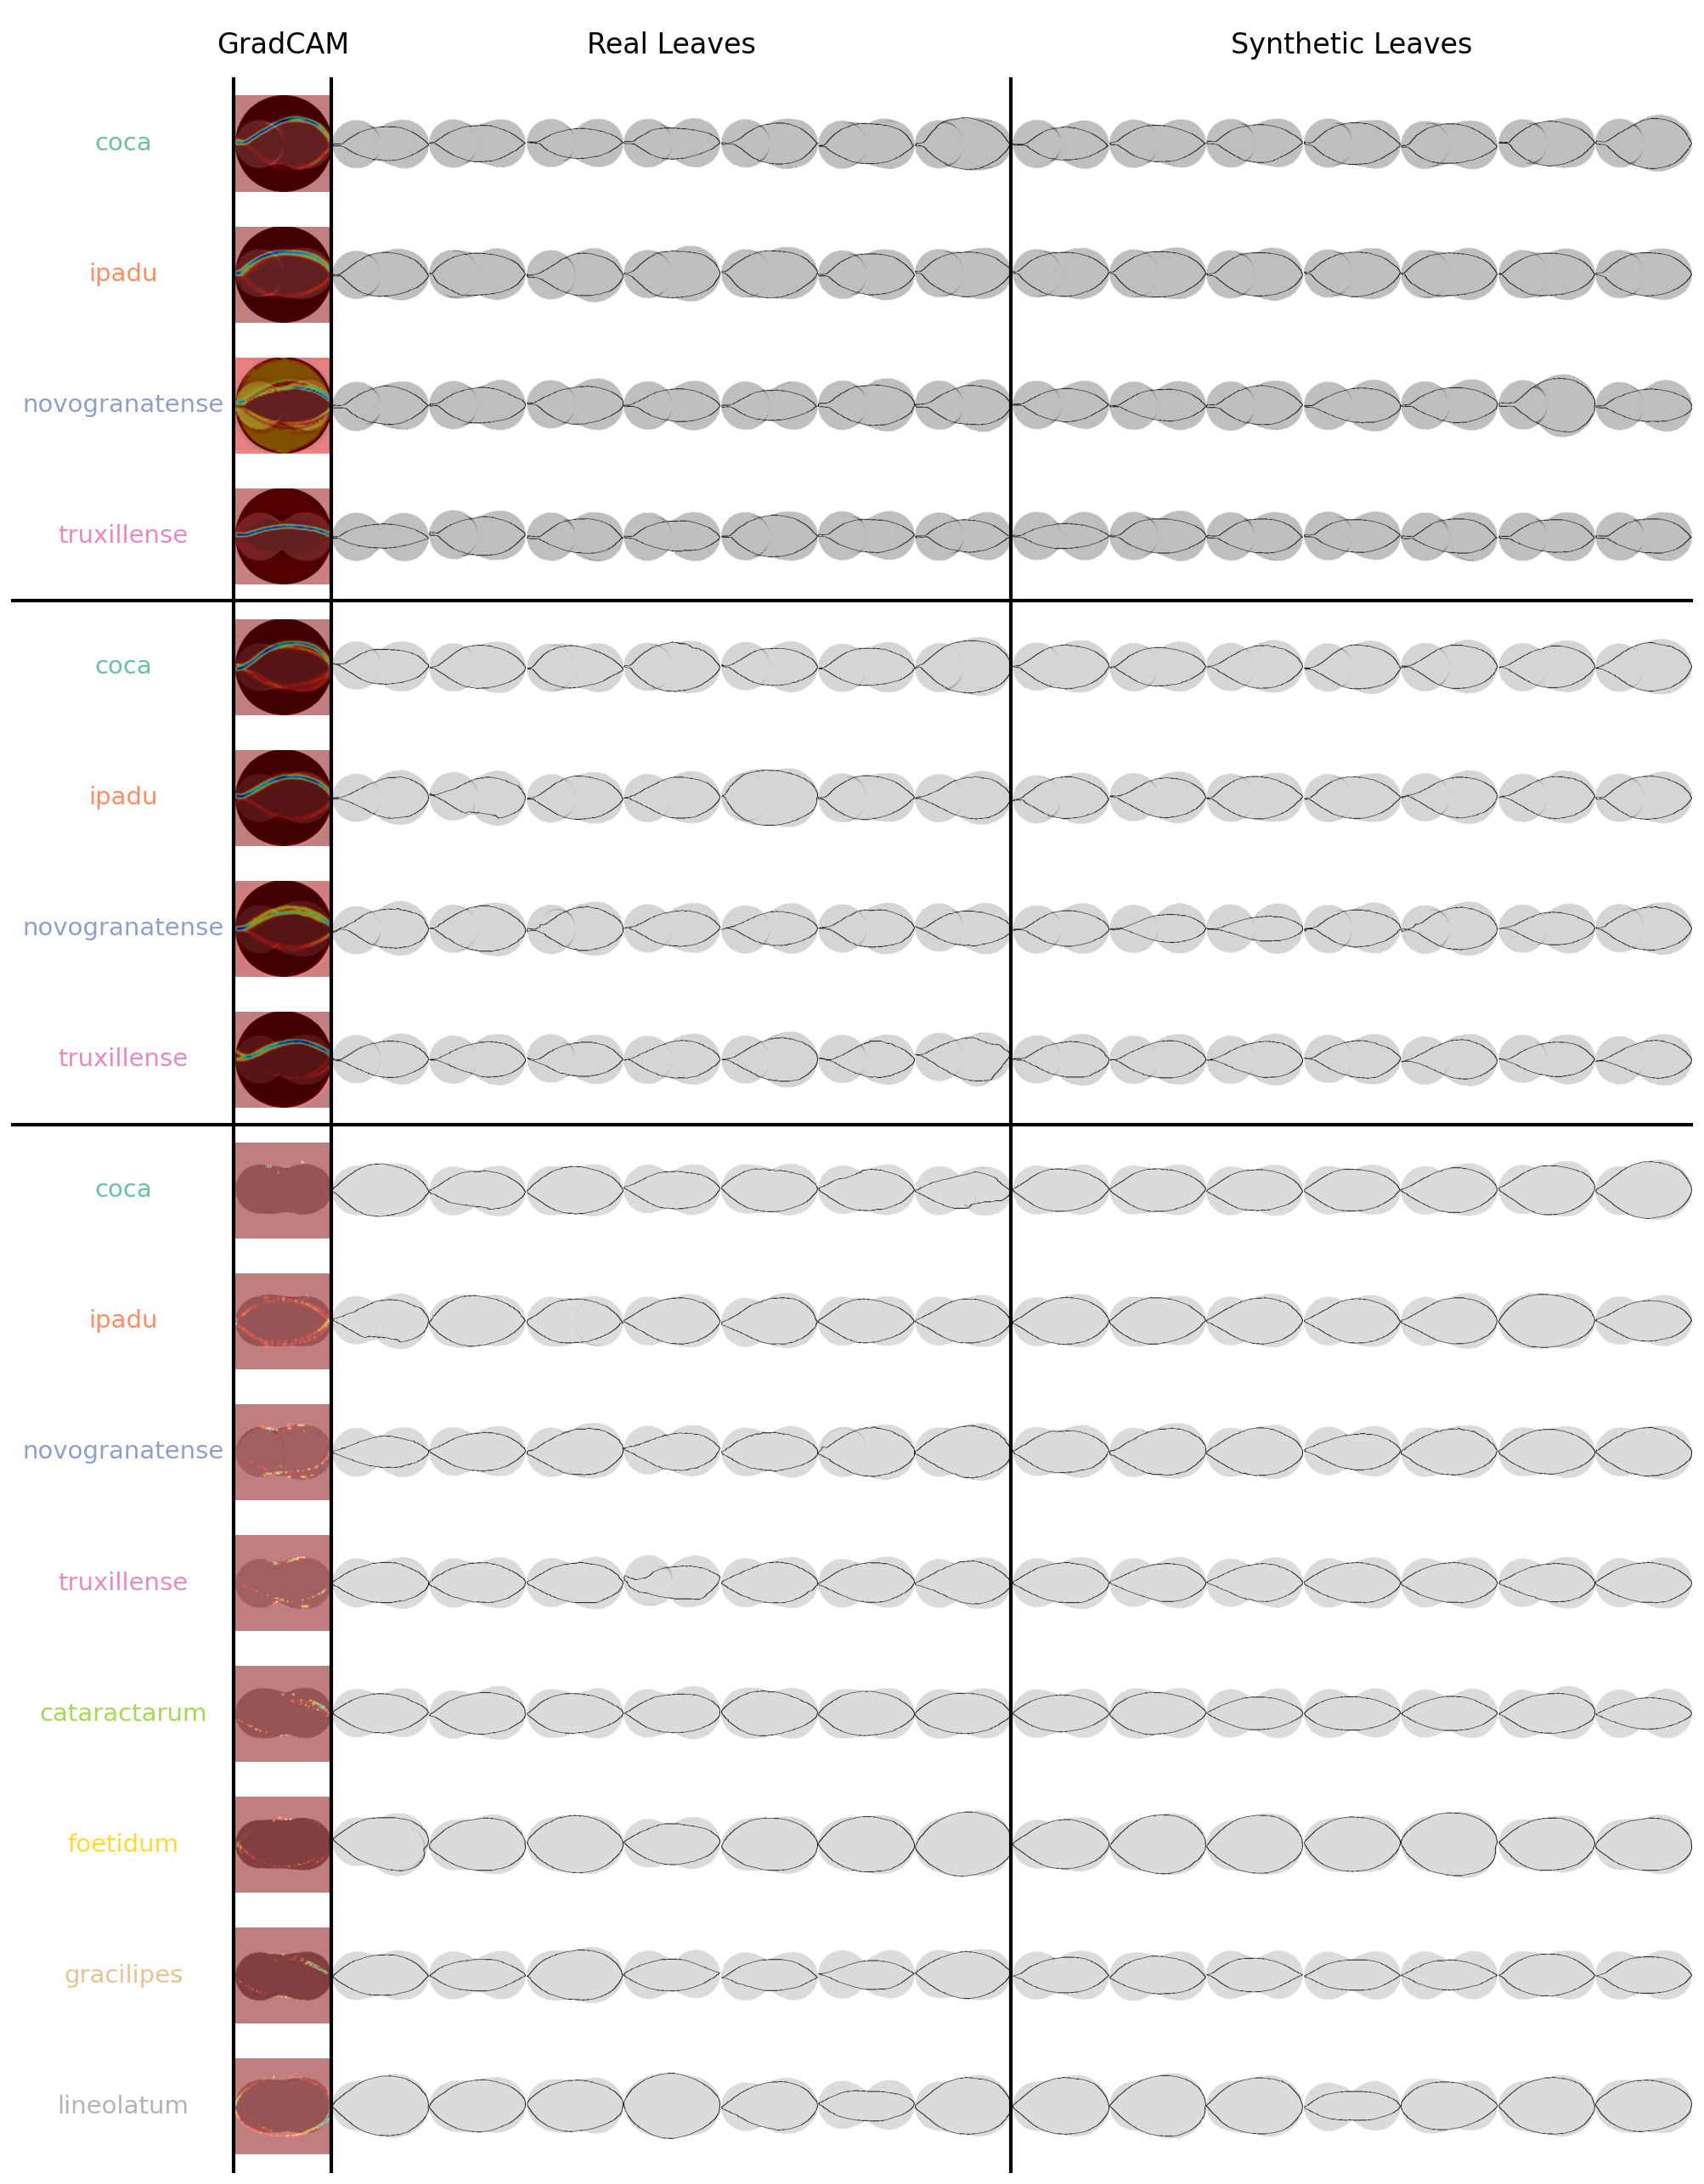

The Python source for this figure:
#######################
### LOAD IN MODULES ###
#######################

import numpy as np
import pandas as pd
import matplotlib.pyplot as plt
import matplotlib.image as mpimg
import os
import random
import seaborn as sns
import matplotlib.lines as lines

# Ensure consistent plotting style for publication
plt.style.use('seaborn-v0_8-deep')

############################
### GLOBAL CONFIGURATION ###
############################

# --- File Paths ---
# These paths are relative to the 'COCA_PROJECT/figures/' directory where this script will reside.
PLOWMAN_BASE_DIR = "../analysis/PLOWMAN/"
CULTIVATED1ST_BASE_DIR = "../analysis/CULTIVATED1ST/"
WILDSPECIES_BASE_DIR = "../analysis/WILDSPECIES/"

# Subdirectories for synthetic data and images
SYNTHETIC_DATA_SUBDIR = "02_synthetic_leaf_data/" # MODIFIED as per new instructions
# COMBINED_VIZ_SUBDIR is technically not needed here if file_combined_viz already contains the full path
# but keeping it defined as it might be useful elsewhere or for clarity.
COMBINED_VIZ_SUBDIR = "combined_viz/" 
METADATA_FILENAME = "synthetic_metadata.csv"

# GradCAM image directories (relative to COCA_PROJECT/figures/)
GRADCAM_BASE_DIRS = {
    'PLOWMAN': "../analysis/PLOWMAN/trained_models/grad_cam_images/",
    'CULTIVATED1ST': "../analysis/CULTIVATED1ST/trained_models/grad_cam_images/",
    'WILDSPECIES': "../analysis/WILDSPECIES/trained_models/grad_cam_images/",
}

# GradCAM image filenames (consistent pattern per class)
GRADCAM_IMAGE_FILENAMES = {
    'coca': 'ECT_Mask_2Channel_CNN_Ensemble_Improved_GradCAM_coca.png',
    'ipadu': 'ECT_Mask_2Channel_CNN_Ensemble_Improved_GradCAM_ipadu.png',
    'novogranatense': 'ECT_Mask_2Channel_CNN_Ensemble_Improved_GradCAM_novogranatense.png',
    'truxillense': 'ECT_Mask_2Channel_CNN_Ensemble_Improved_GradCAM_truxillense.png',
    'cataractarum': 'ECT_Mask_2Channel_CNN_Ensemble_Improved_GradCAM_cataractarum.png',
    'foetidum': 'ECT_Mask_2Channel_CNN_Ensemble_Improved_GradCAM_foetidum.png',
    'gracilipes': 'ECT_Mask_2Channel_CNN_Ensemble_Improved_GradCAM_gracilipes.png',
    'lineolatum': 'ECT_Mask_2Channel_CNN_Ensemble_Improved_GradCAM_lineolatum.png',
}

# Output directory for figures
FIGURES_OUTPUT_DIR = "." # MODIFIED to save in the same directory as the script
os.makedirs(FIGURES_OUTPUT_DIR, exist_ok=True)

# --- Figure Parameters ---
FIGURE_WIDTH_INCHES = 8.5
FIGURE_HEIGHT_INCHES = 11.0
DPI = 300

# Number of random examples to show for Real and Synthetic categories
NUM_EXAMPLES_PER_TYPE = 7 # <-- Easily adjustable parameter

# Font sizes
TITLE_FONTSIZE = 8 # For "Real Leaves" / "Synthetic Leaves" / "GradCAM"
CLASS_LABEL_FONTSIZE = 7 # For class names on the far left

# --- Global Color Palette (reused from previous figure) ---
# Full 8-class order (used for WildSpecies and for generating the global palette)
FULL_8CLASS_LEGEND_ORDER = [
    'coca', 'ipadu', 'novogranatense', 'truxillense',
    'cataractarum', 'foetidum', 'gracilipes', 'lineolatum'
]

# Dynamically create a palette for all 8 classes using Set2 (per user feedback)
PALETTE = sns.color_palette('Set2', n_colors=len(FULL_8CLASS_LEGEND_ORDER))
CLASS_COLORS = {cls: PALETTE[i] for i, cls in enumerate(FULL_8CLASS_LEGEND_ORDER)}

# Dataset order for rows
DATASET_ORDER = ['PLOWMAN', 'CULTIVATED1ST', 'WILDSPECIES']

#########################
### HELPER FUNCTIONS ###
#########################

def load_synthetic_metadata(base_dataset_dir):
    """
    Loads synthetic metadata for a given dataset and returns the DataFrame
    along with the base directory for constructing full image paths.
    """
    synth_data_dir = os.path.join(base_dataset_dir, SYNTHETIC_DATA_SUBDIR)
    metadata_path = os.path.join(synth_data_dir, METADATA_FILENAME)
    
    if not os.path.exists(metadata_path):
        print(f"Error: Metadata file not found at {metadata_path}")
        return None, None
        
    df = pd.read_csv(metadata_path)
    # Ensure 'is_real' is boolean
    df['is_real'] = df['is_real'].astype(bool)
    
    print(f"Loaded metadata from {metadata_path}")
    return df, synth_data_dir

def get_image_paths_for_class(metadata_df, base_synth_dir, class_label, is_real, num_examples):
    """
    Filters metadata for a specific class and 'is_real' status,
    randomly selects image paths, and constructs full paths.
    """
    # Filter for the specific class and real/synthetic status
    filtered_df = metadata_df[
        (metadata_df['class_label'] == class_label) & 
        (metadata_df['is_real'] == is_real)
    ]
    
    # Randomly sample paths, or take all if fewer than num_examples are available
    if len(filtered_df) > num_examples:
        selected_rows = random.sample(filtered_df.index.tolist(), num_examples)
        selected_df = filtered_df.loc[selected_rows]
    else:
        selected_df = filtered_df
    
    full_image_paths = [
        os.path.join(base_synth_dir, row['file_combined_viz']) # MODIFIED: Changed from 'file_name' to 'file_combined_viz'
        for idx, row in selected_df.iterrows()
    ]
    
    return full_image_paths

##########################
### MAIN FIGURE SCRIPT ###
##########################

print("--- Starting Figure Generation ---")

# --- 1. Load All Data ---
all_dataset_data = {}
for dataset_name in DATASET_ORDER:
    base_dir = globals()[f"{dataset_name.upper()}_BASE_DIR"] # Get the base directory variable
    metadata_df, synth_dir = load_synthetic_metadata(base_dir)
    if metadata_df is not None:
        # Filter and order classes based on FULL_8CLASS_LEGEND_ORDER
        # This will be the actual list of classes we iterate through for this dataset
        ordered_available_classes = [
            cls for cls in FULL_8CLASS_LEGEND_ORDER if cls in metadata_df['class_label'].unique()
        ]
        all_dataset_data[dataset_name] = {
            'df': metadata_df,
            'synth_dir': synth_dir,
            'ordered_classes': ordered_available_classes, # Use filtered and ordered classes
            'gradcam_dir': GRADCAM_BASE_DIRS.get(dataset_name) # Get the specific GradCAM directory
        }
    else:
        print(f"Skipping {dataset_name} due to missing metadata.")

# --- 2. Calculate Grid Dimensions ---
total_class_rows = sum(len(data['ordered_classes']) for data in all_dataset_data.values()) 
total_gs_rows = total_class_rows + 1 # +1 for the top titles row (gs row index 0)

# 1 (Class Label) + 1 (GradCAM) + NUM_EXAMPLES_PER_TYPE (real) + NUM_EXAMPLES_PER_TYPE (synthetic)
total_gs_cols = 1 + 1 + NUM_EXAMPLES_PER_TYPE + NUM_EXAMPLES_PER_TYPE 

# Define column width ratios: Class Label, GradCAM, Image (standard)
COL_LABEL_RATIO = 2.3 # Adjusted by user
COL_GRADCAM_RATIO = 1.0 # Initial value, user can fine-tune
COL_IMAGE_RATIO = 1.0

# Corrected order of column ratios
gs_width_ratios = [COL_LABEL_RATIO, COL_GRADCAM_RATIO] + [COL_IMAGE_RATIO] * NUM_EXAMPLES_PER_TYPE * 2

# Define row height ratios: Top Title Row (short) vs. Image Row (standard)
ROW_TITLE_RATIO = 0.5
ROW_IMAGE_RATIO = 1.0
gs_height_ratios = [ROW_TITLE_RATIO] + [ROW_IMAGE_RATIO] * total_class_rows

# --- 3. Set up the Figure and GridSpec ---
fig = plt.figure(figsize=(FIGURE_WIDTH_INCHES, FIGURE_HEIGHT_INCHES), dpi=DPI,
                 constrained_layout=False)

gs = fig.add_gridspec(
    nrows=total_gs_rows, ncols=total_gs_cols,
    width_ratios=gs_width_ratios,
    height_ratios=gs_height_ratios,
    wspace=0.01, # Minimal horizontal space between subplots
    hspace=0.01  # Minimal vertical space between subplots
)

# Set padding for constrained_layout-like behavior without full constrained_layout
fig.set_constrained_layout_pads(w_pad=0.01, h_pad=0.01, wspace=0.01, hspace=0.01)

# Initialize a dictionary to store all axes by their (gs_row_idx, gs_col_idx) for precise positioning later
gs_axes = {}

# --- 4. Add Top Titles ---
# GradCAM title (now second column title)
ax_gradcam_title = fig.add_subplot(gs[0, 1]) # Column 1 for GradCAM
ax_gradcam_title.text(0.5, 0.5, "GradCAM", ha='center', va='center', fontsize=TITLE_FONTSIZE, transform=ax_gradcam_title.transAxes)
ax_gradcam_title.axis('off')
gs_axes[(0, 1)] = ax_gradcam_title 

# Real Leaves title spans over the real image columns (now starting at gs_col_idx = 2)
ax_real_title = fig.add_subplot(gs[0, 2 : 2 + NUM_EXAMPLES_PER_TYPE])
ax_real_title.text(0.5, 0.5, "Real Leaves", ha='center', va='center', fontsize=TITLE_FONTSIZE, transform=ax_real_title.transAxes)
ax_real_title.axis('off')
gs_axes[(0, 2)] = ax_real_title 

# Synthetic Leaves title spans over the synthetic image columns (now starting at gs_col_idx = 2 + NUM_EXAMPLES_PER_TYPE)
ax_synthetic_title = fig.add_subplot(gs[0, 2 + NUM_EXAMPLES_PER_TYPE : ])
ax_synthetic_title.text(0.5, 0.5, "Synthetic Leaves", ha='center', va='center', fontsize=TITLE_FONTSIZE, transform=ax_synthetic_title.transAxes)
ax_synthetic_title.axis('off')
gs_axes[(0, 2 + NUM_EXAMPLES_PER_TYPE)] = ax_synthetic_title 

# --- 5. Populate Image Grid ---
current_data_row_idx = 0 # This index tracks the *data row* (starts from 0, maps to gs row index 1 and onwards)
dataset_end_gs_row_indices = {} # Store the gs_row_index where each dataset's data block ends

for dataset_name in DATASET_ORDER:
    data = all_dataset_data.get(dataset_name)
    if data is None:
        continue # Skip if data failed to load

    for class_label in data['ordered_classes']: # Iterate ONLY through the actual, ordered classes for this dataset
        gs_row_for_data = current_data_row_idx + 1 # Calculate actual GridSpec row index

        # --- Class Label (first column, index 0) ---
        ax_label = fig.add_subplot(gs[gs_row_for_data, 0])
        label_color = CLASS_COLORS.get(class_label, 'black')
        # Centered the text here: changed x from 0.05 to 0.5 and ha from 'left' to 'center'
        ax_label.text(0.5, 0.5, class_label, ha='center', va='center', 
                      fontsize=CLASS_LABEL_FONTSIZE, color=label_color,
                      transform=ax_label.transAxes)
        ax_label.axis('off')
        ax_label.set_xlim(0, 1) 
        ax_label.set_ylim(0, 1)
        gs_axes[(gs_row_for_data, 0)] = ax_label # Store reference

        # --- GradCAM Image (second column, index 1) ---
        ax_gradcam = fig.add_subplot(gs[gs_row_for_data, 1])
        gradcam_path = os.path.join(data['gradcam_dir'], GRADCAM_IMAGE_FILENAMES.get(class_label, ''))
        try:
            gradcam_img = mpimg.imread(gradcam_path)
            ax_gradcam.imshow(gradcam_img)
        except (FileNotFoundError, OSError): # OSError handles cases like corrupted or unreadable images
            ax_gradcam.text(0.5, 0.5, "GradCAM N/A", ha='center', va='center', fontsize=6, color='red')
        ax_gradcam.axis('off')
        ax_gradcam.set_aspect('equal')
        gs_axes[(gs_row_for_data, 1)] = ax_gradcam # Store reference

        # --- Real Images (starting from third column, index 2) ---
        real_image_paths = get_image_paths_for_class(
            data['df'], data['synth_dir'], class_label, is_real=True, num_examples=NUM_EXAMPLES_PER_TYPE
        )
        
        for i, img_path in enumerate(real_image_paths):
            ax = fig.add_subplot(gs[gs_row_for_data, 2 + i])
            try:
                img = mpimg.imread(img_path)
                ax.imshow(img)
            except FileNotFoundError:
                ax.text(0.5, 0.5, "Image N/A", ha='center', va='center', fontsize=6, color='red')
            ax.axis('off')
            ax.set_aspect('equal')
            gs_axes[(gs_row_for_data, 2 + i)] = ax # Store reference

        # Fill remaining real image slots with empty axes if fewer than NUM_EXAMPLES_PER_TYPE
        for i in range(len(real_image_paths), NUM_EXAMPLES_PER_TYPE):
            ax = fig.add_subplot(gs[gs_row_for_data, 2 + i])
            ax.axis('off')
            ax.set_aspect('equal')
            gs_axes[(gs_row_for_data, 2 + i)] = ax # Store reference

        # --- Synthetic Images (starting after real images) ---
        synthetic_image_paths = get_image_paths_for_class(
            data['df'], data['synth_dir'], class_label, is_real=False, num_examples=NUM_EXAMPLES_PER_TYPE
        )

        for i, img_path in enumerate(synthetic_image_paths):
            ax = fig.add_subplot(gs[gs_row_for_data, 2 + NUM_EXAMPLES_PER_TYPE + i])
            try:
                img = mpimg.imread(img_path)
                ax.imshow(img)
            except FileNotFoundError:
                ax.text(0.5, 0.5, "Image N/A", ha='center', va='center', fontsize=6, color='red')
            ax.axis('off')
            ax.set_aspect('equal')
            gs_axes[(gs_row_for_data, 2 + NUM_EXAMPLES_PER_TYPE + i)] = ax # Store reference

        # Fill remaining synthetic image slots with empty axes if fewer than NUM_EXAMPLES_PER_TYPE
        for i in range(len(synthetic_image_paths), NUM_EXAMPLES_PER_TYPE):
            ax = fig.add_subplot(gs[gs_row_for_data, 2 + NUM_EXAMPLES_PER_TYPE + i])
            ax.axis('off')
            ax.set_aspect('equal')
            gs_axes[(gs_row_for_data, 2 + NUM_EXAMPLES_PER_TYPE + i)] = ax # Store reference
        
        current_data_row_idx += 1 # Move to the next class row in the overall grid
    
    # Store the actual gs_row_index where this dataset's block ends
    dataset_end_gs_row_indices[dataset_name] = current_data_row_idx


# --- 6. Draw Separator Lines (using precise subplot positions) ---

# Get boundary axes for vertical lines
# Top-left of the overall image grid (e.g., first label of first class in PLOWMAN block)
ax_top_left_overall_grid = gs_axes[(1, 0)] 
# Bottom-left of the overall image grid (e.g., first label of last class in WILDSPECIES block)
ax_bottom_left_overall_grid = gs_axes[(total_gs_rows - 1, 0)] 

# Vertical Line separating Class Labels and GradCAM (now at right edge of column 0)
vline_label_gradcam_x_pos = ax_top_left_overall_grid.get_position().x1 
vline_y_start = ax_top_left_overall_grid.get_position().y1 # Top of the image grid
vline_y_end = ax_bottom_left_overall_grid.get_position().y0 # Bottom of the last image row

vline_label_gradcam = lines.Line2D([vline_label_gradcam_x_pos, vline_label_gradcam_x_pos], [vline_y_end, vline_y_start], 
                                   transform=fig.transFigure, color='black', linestyle='-', linewidth=1.0, zorder=10)
fig.add_artist(vline_label_gradcam)

# Vertical Line separating GradCAM and Real Leaves (now at right edge of column 1)
ax_gradcam_last_first_row = gs_axes[(1, 1)] # GradCAM column, first data row
vline_gradcam_real_x_pos = ax_gradcam_last_first_row.get_position().x1
vline_gradcam_real = lines.Line2D([vline_gradcam_real_x_pos, vline_gradcam_real_x_pos], [vline_y_end, vline_y_start],
                                   transform=fig.transFigure, color='black', linestyle='-', linewidth=1.0, zorder=10)
fig.add_artist(vline_gradcam_real)


# Vertical Line separating Real and Synthetic (now at right edge of last real image column)
# This is at column index 2 + NUM_EXAMPLES_PER_TYPE - 1 (the last index of the real image block)
ax_last_real_in_first_row = gs_axes[(1, 2 + NUM_EXAMPLES_PER_TYPE - 1)] 
vline_real_synth_x_pos = ax_last_real_in_first_row.get_position().x1
vline_real_synth = lines.Line2D([vline_real_synth_x_pos, vline_real_synth_x_pos], [vline_y_end, vline_y_start],
                                transform=fig.transFigure, color='black', linestyle='-', linewidth=1.0, zorder=10)
fig.add_artist(vline_real_synth)


# Horizontal Lines between Datasets
# Get boundary axes for horizontal lines x-span
hline_x_start = ax_top_left_overall_grid.get_position().x0 # Left edge of the Class Label column (index 0)
# Last synthetic image of any row (e.g. first class in PLOWMAN block)
ax_last_synth_in_first_row = gs_axes[(1, total_gs_cols - 1)] 
hline_x_end = ax_last_synth_in_first_row.get_position().x1 # Right edge of last image column

# Line after PLOWMAN dataset
plowman_last_gs_row = dataset_end_gs_row_indices['PLOWMAN'] 
ax_plowman_hline_y_pivot = gs_axes[(plowman_last_gs_row, 0)] # Use the label axis of the last PLOWMAN row
hline_y_pos_plowman = ax_plowman_hline_y_pivot.get_position().y0

hline_plowman = lines.Line2D([hline_x_start, hline_x_end], 
                             [hline_y_pos_plowman, hline_y_pos_plowman],
                             transform=fig.transFigure, color='black', linestyle='-', linewidth=1.0, zorder=10)
fig.add_artist(hline_plowman)

# Line after CULTIVATED1ST dataset
cultivated1st_last_gs_row = dataset_end_gs_row_indices['CULTIVATED1ST']
ax_cultivated1st_hline_y_pivot = gs_axes[(cultivated1st_last_gs_row, 0)] # Use the label axis of the last CULTIVATED1ST row
hline_y_pos_cultivated1st = ax_cultivated1st_hline_y_pivot.get_position().y0

hline_cultivated1st = lines.Line2D([hline_x_start, hline_x_end], 
                                   [hline_y_pos_cultivated1st, hline_y_pos_cultivated1st],
                                   transform=fig.transFigure, color='black', linestyle='-', linewidth=1.0, zorder=10)
fig.add_artist(hline_cultivated1st)


# --- 7. Save and Show Figure ---
output_filename = "Figure2.png" # MODIFIED to save as "Figure2.png"
plt.savefig(os.path.join(FIGURES_OUTPUT_DIR, output_filename), dpi=DPI, bbox_inches='tight', pad_inches=0.05)
print(f"\nFigure saved to: {os.path.join(FIGURES_OUTPUT_DIR, output_filename)}")

plt.show()
print("--- Figure Generation Complete ---")